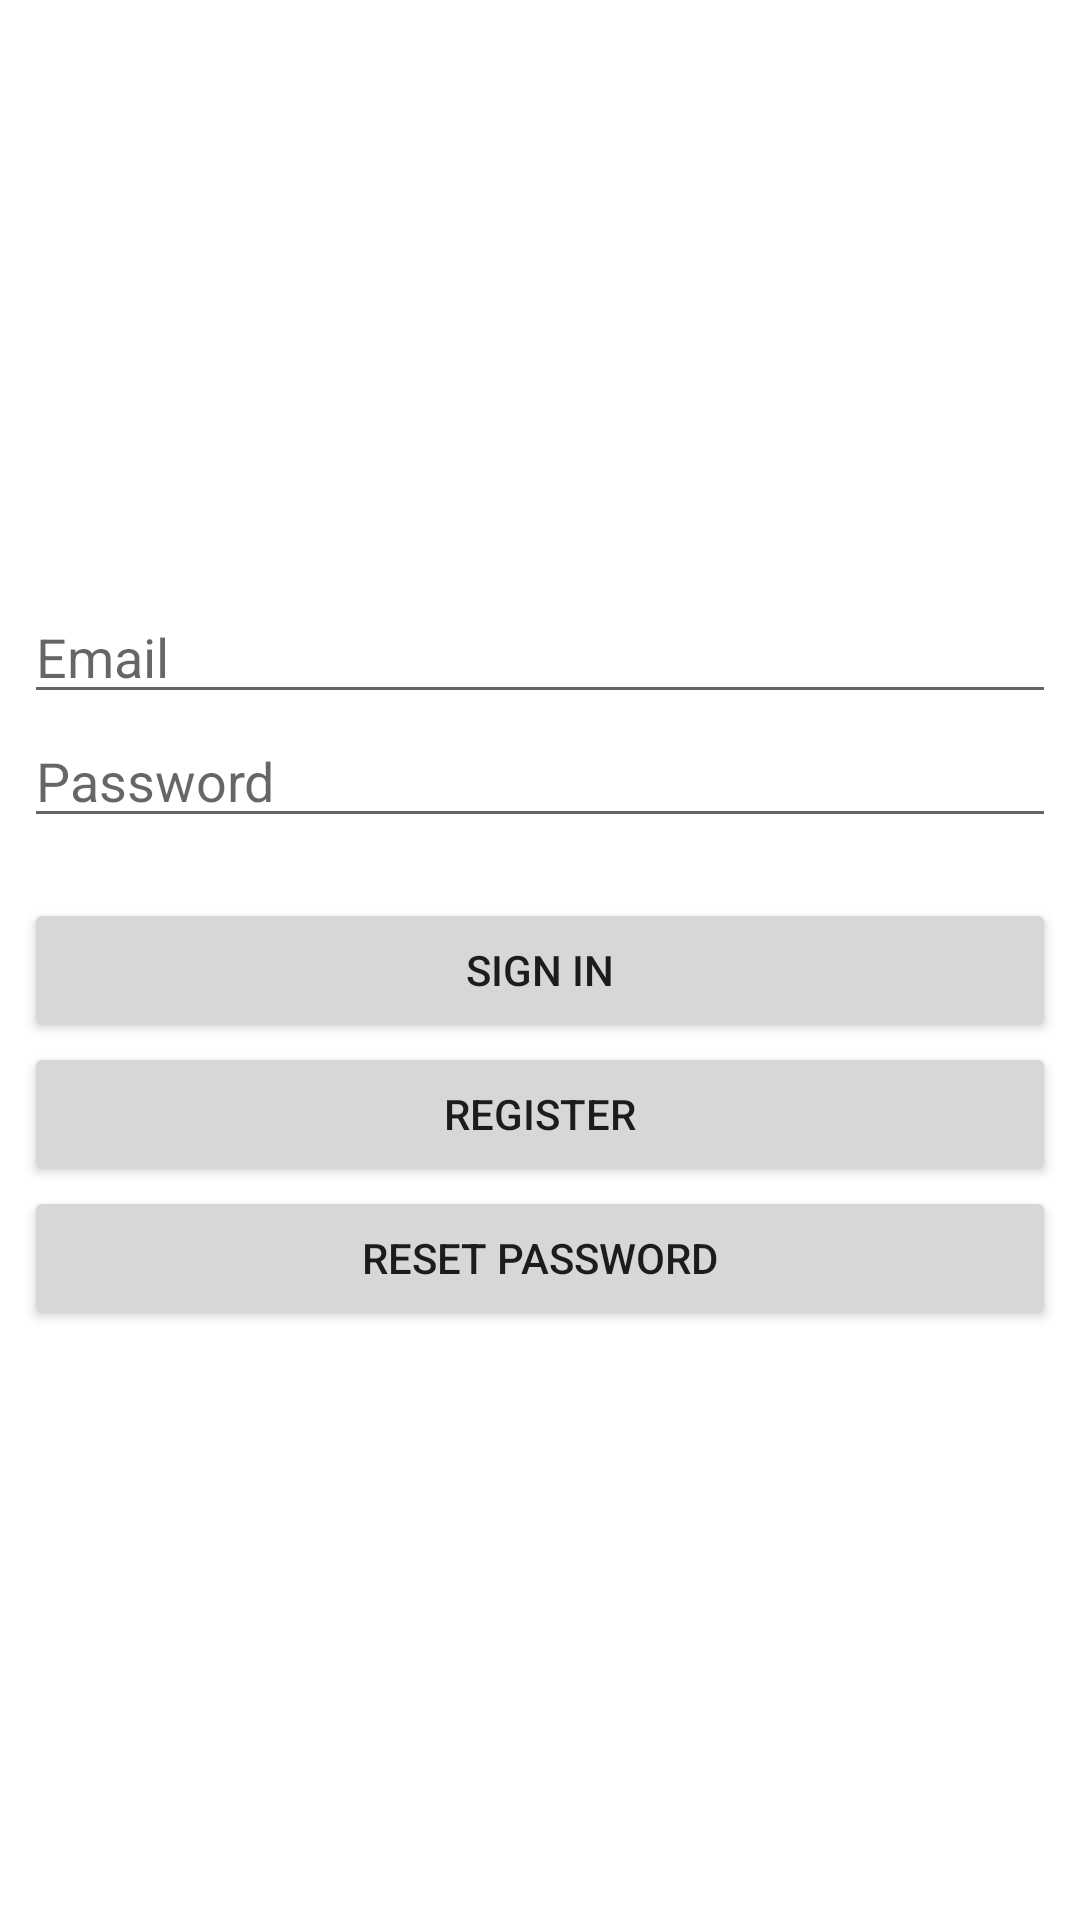

Produce the Android XML layout that renders to this screen, including the resource entries it uses.
<!-- AndroidManifest.xml: application theme RecyclerView6 -->
<!-- res/layout/firebase_auth.xml -->
<?xml version="1.0" encoding="utf-8"?>
<androidx.constraintlayout.widget.ConstraintLayout
    xmlns:android="http://schemas.android.com/apk/res/android"
    xmlns:app="http://schemas.android.com/apk/res-auto"
    xmlns:tools="http://schemas.android.com/tools"
    android:layout_width="match_parent"
    android:layout_height="match_parent">

    <LinearLayout
        android:layout_width="match_parent"
        android:layout_height="wrap_content"
        android:layout_marginStart="8dp"
        android:layout_marginLeft="8dp"
        android:layout_marginEnd="8dp"
        android:layout_marginRight="8dp"
        android:orientation="vertical"
        app:layout_constraintBottom_toBottomOf="parent"
        app:layout_constraintEnd_toEndOf="parent"
        app:layout_constraintStart_toStartOf="parent"
        app:layout_constraintTop_toTopOf="parent">

        <EditText
            android:id="@+id/signInEmailEditText"
            android:layout_width="match_parent"
            android:layout_height="wrap_content"
            android:hint="Email"
            android:ems="10"
            android:inputType="textEmailAddress" />

        <EditText
            android:id="@+id/signInPasswordEditText"
            android:layout_width="match_parent"
            android:layout_height="wrap_content"
            android:ems="10"
            android:hint="Password"
            android:inputType="textPassword" />

        <Button
            android:id="@+id/signInButton"
            android:layout_width="match_parent"
            android:layout_height="wrap_content"
            android:layout_marginTop="20dp"
            android:text="Sign In" />

        <Button
            android:id="@+id/regButton"
            android:layout_width="match_parent"
            android:layout_height="wrap_content"
            android:text="Register" />

        <Button
            android:id="@+id/resetPasswordButton"
            android:layout_width="match_parent"
            android:layout_height="wrap_content"
            android:text="Reset Password" />
    </LinearLayout>

</androidx.constraintlayout.widget.ConstraintLayout>
<!-- resources referenced by this layout -->
<resources>
  <style name="RecyclerView6" parent="Theme.MaterialComponents.DayNight.DarkActionBar">
          
          <item name="colorPrimary">@color/purple_500</item>
          <item name="colorPrimaryVariant">@color/purple_700</item>
          <item name="colorOnPrimary">@color/white</item>
          
          <item name="colorSecondary">@color/teal_200</item>
          <item name="colorSecondaryVariant">@color/teal_700</item>
          <item name="colorOnSecondary">@color/black</item>
          
          <item name="android:statusBarColor" tools:targetApi="l">?attr/colorPrimaryVariant</item>
          
      </style>
  <!-- not gathered from this repository: default colours our renderer supplied (Android Studio template values) -->
  <color name="purple_500">#FF6200EE</color>
  <color name="purple_700">#FF3700B3</color>
  <color name="teal_200">#FF03DAC5</color>
  <color name="teal_700">#FF018786</color>
  <color name="black">#FF000000</color>
  <color name="white">#FFFFFFFF</color>
</resources>
